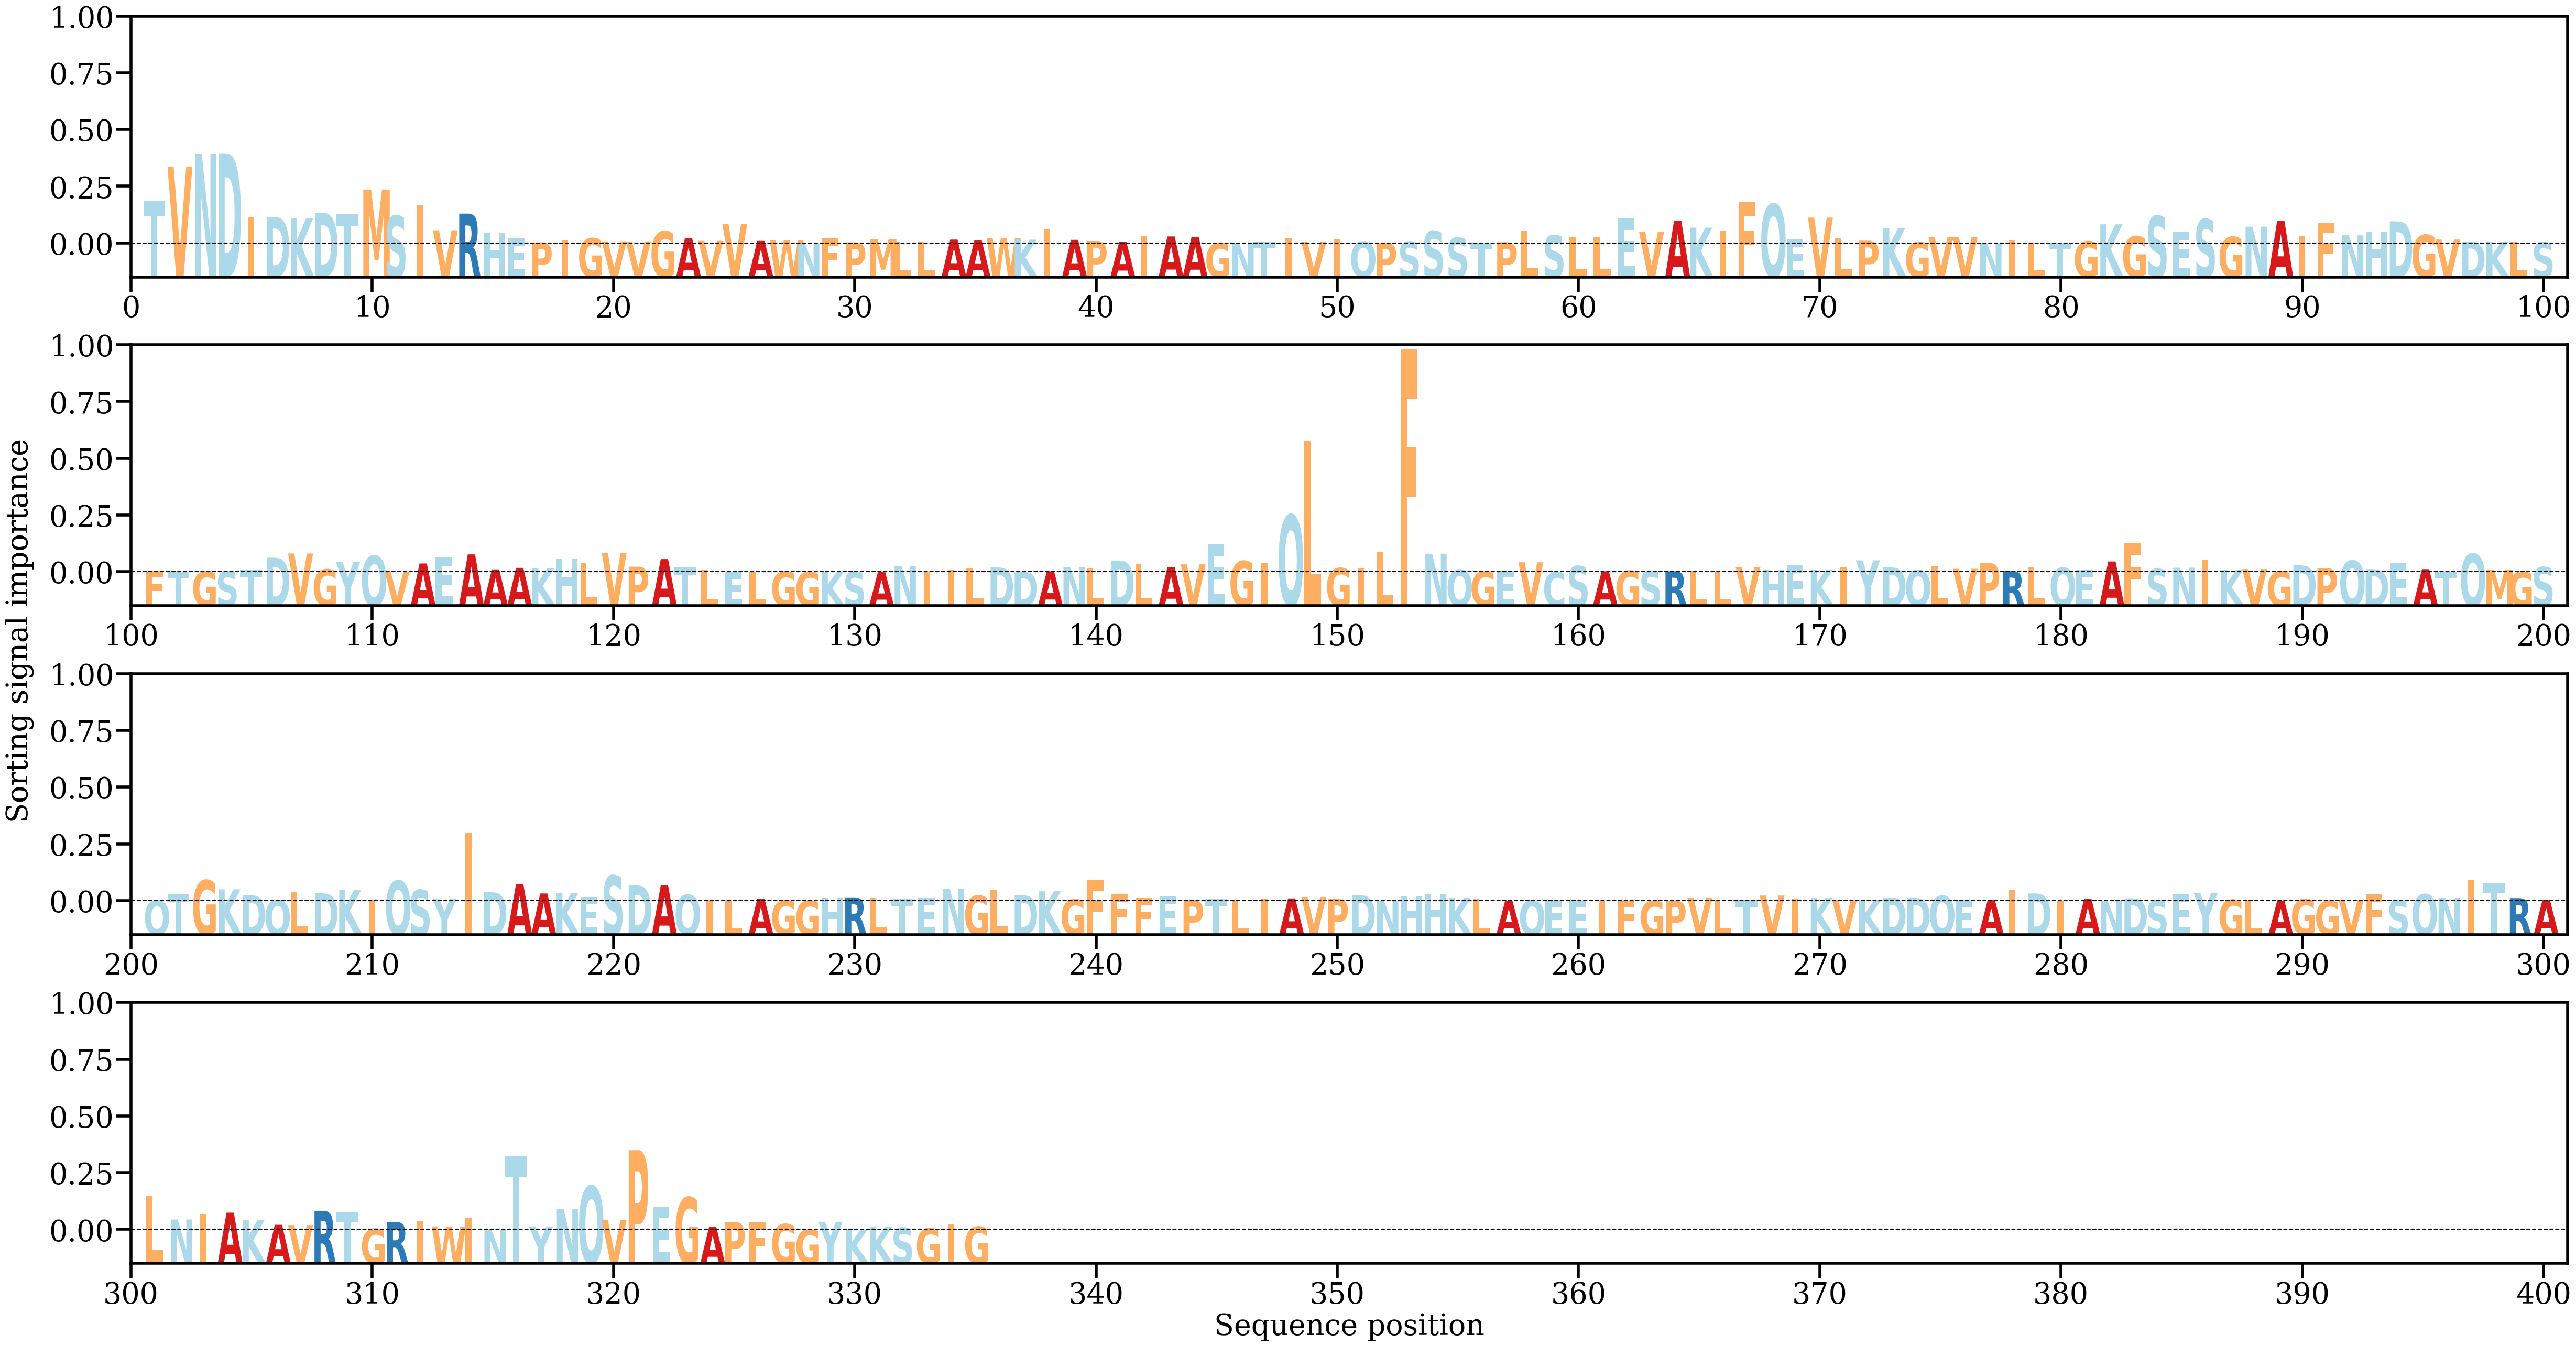

The data file committed next to this chart (first rows):
AA, Alpha
T, [0.01266603]
V, [0.02278625]
N, [0.026494]
D, [0.02669882]
I, [0.00779225]
D, [0.0078794]
K, [0.00740321]
D, [0.00909872]
T, [0.00866219]
M, [0.01596208]
S, [0.00822086]
I, [0.01125386]
V, [0.00391284]
R, [0.00884312]
H, [0.00314174]
E, [0.00151861]
P, [0.00032632]
I, [0.00102654]
G, [0.00155116]
V, [0.00064192]
V, [0.00048856]
G, [0.00360708]
A, [0.00152385]
V, [0.00079141]
V, [0.00581944]
A, [0.00078664]
W, [0.00094586]
N, [8.5939464e-05]
F, [0.00150194]
P, [0.00032524]
M, [0.00122965]
L, [0.0004283]
L, [0.00054653]
A, [0.00116677]
A, [0.00100773]
W, [0.0016577]
K, [0.00113891]
I, [0.00424279]
A, [0.00109004]
P, [0.00074188]
A, [0.00043213]
I, [0.00221722]
A, [0.00208678]
A, [0.00190465]
G, [0.00014741]
N, [6.2366984e-05]
T, [0.00059409]
I, [0.00168166]
V, [0.00043339]
I, [0.00126167]
Q, [0.00051826]
P, [0.00017859]
S, [0.00054869]
S, [0.00368514]
S, [0.00170807]
T, [0.00029193]
P, [0.00035973]
L, [0.00379044]
S, [0.00242089]
L, [0.00182019]
... 275 more rows
